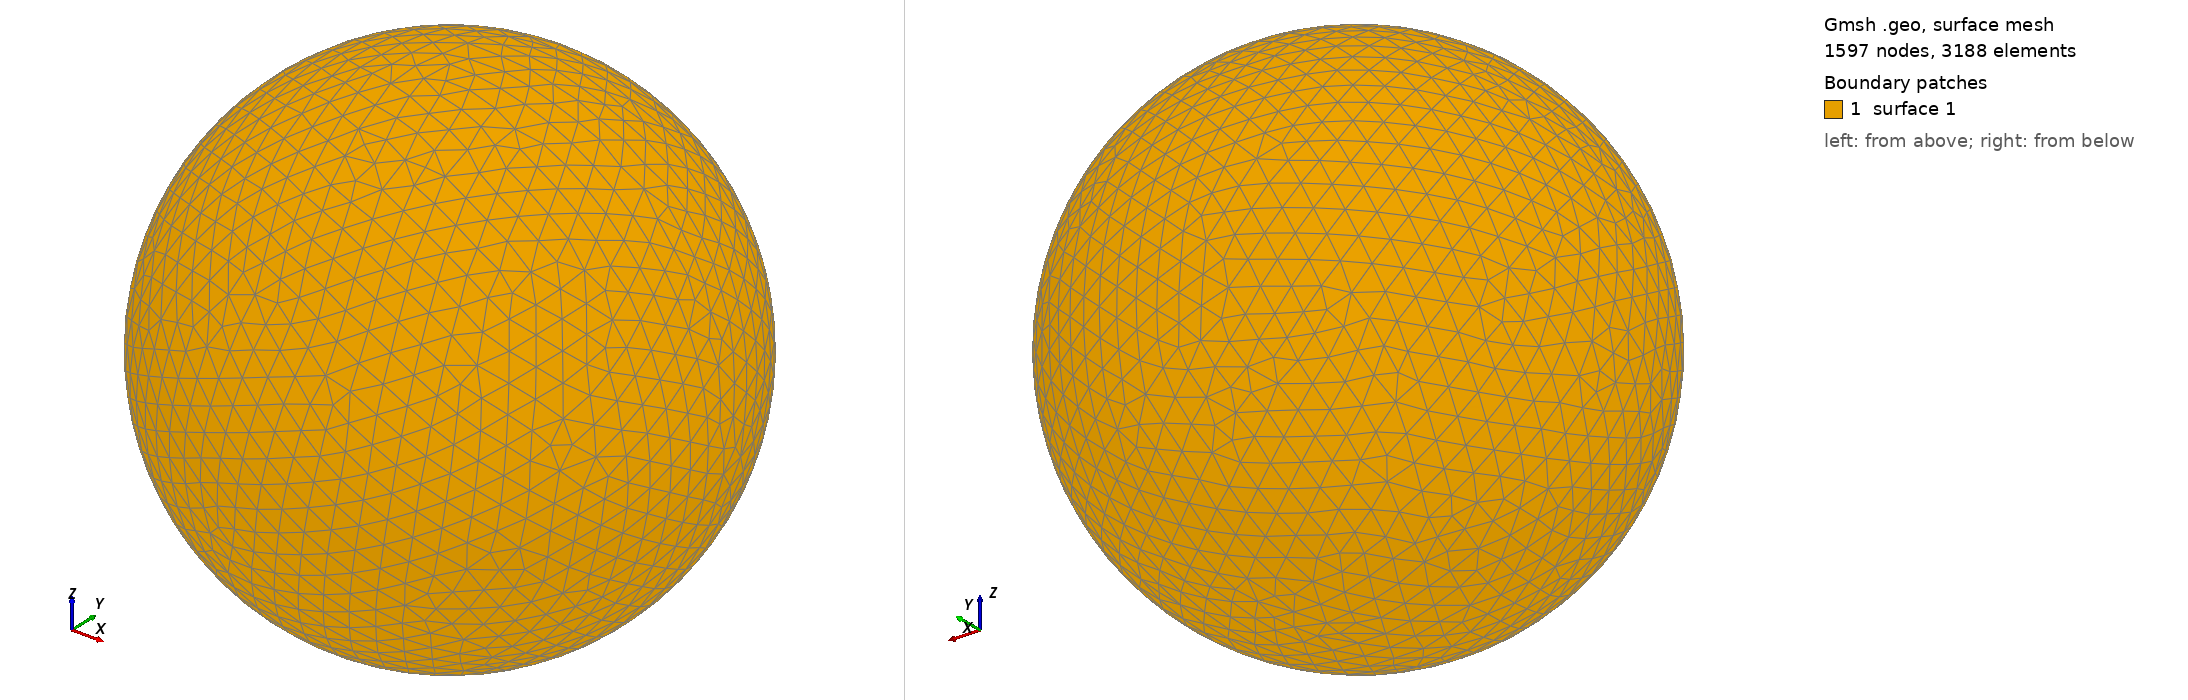

Gmsh geometry script, surface-meshed: 1597 nodes, 3188 surface elements. Boundary patches (legend numbers): 1 surface 1. Left view from above one corner, right view from below the opposite corner. The script declares no physical surfaces, so the legend lists its geometric surfaces. The drawing asked Gmsh for element sizes between 1% and 20% of the model's largest extent; the script's own settings can give other sizes.

=== shot1870.geo (drawn) ===
SetFactory("OpenCASCADE");
Point(1) = {0,0,0,0};
Sphere(1) = {0,0,0,0.08821000};
MeshSize{ PointsOf{ Surface{:}; } } = 0.008821000;
Mesh.ElementOrder=1;
Mesh.Format=39;
